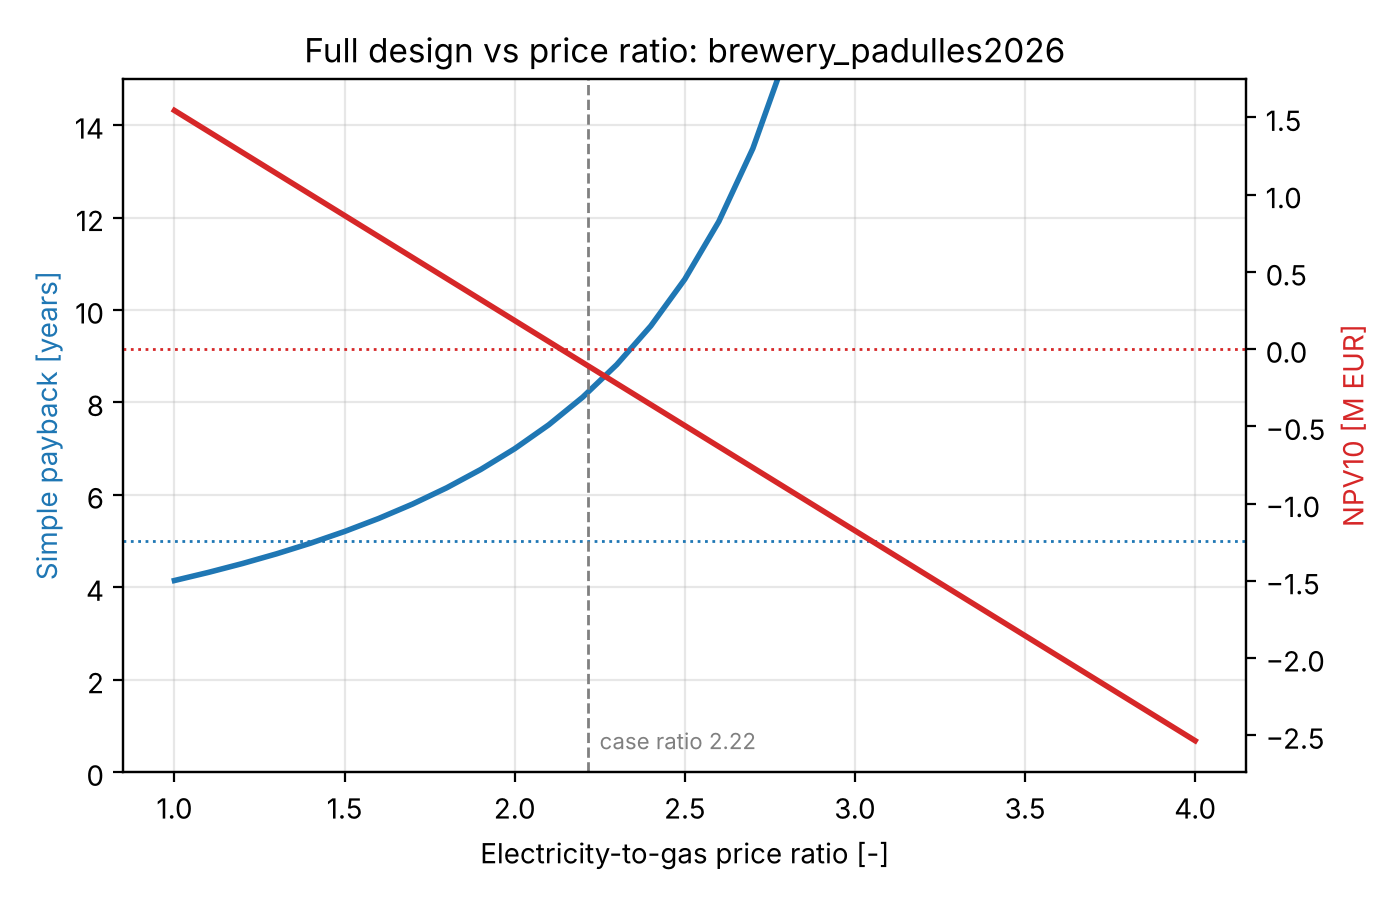

Data behind this chart, as committed beside it:
ratio, option, capex_EUR, opex_EUR, savings_EUR, payback_years, npv_EUR, gas_fuel_MWh, electricity_MWh, co2_t, co2_avoided_t, primary_energy_MWh, primary_energy_reduction, gas_reduction
1.0, 100.0 %, 1793176, 176151, 432333, 4.148, 1545181, -0.0, 3440, 368.1, 1795, 6537, 0.45, 1.0
1.1, 100.0 %, 1793176, 193766, 414717, 4.324, 1409162, -0.0, 3440, 368.1, 1795, 6537, 0.45, 1.0
1.2, 100.0 %, 1793176, 211381, 397102, 4.516, 1273143, -0.0, 3440, 368.1, 1795, 6537, 0.45, 1.0
1.3, 100.0 %, 1793176, 228996, 379487, 4.725, 1137124, -0.0, 3440, 368.1, 1795, 6537, 0.45, 1.0
1.4, 100.0 %, 1793176, 246611, 361872, 4.955, 1001105, -0.0, 3440, 368.1, 1795, 6537, 0.45, 1.0
1.5, 100.0 %, 1793176, 264226, 344257, 5.209, 865086, -0.0, 3440, 368.1, 1795, 6537, 0.45, 1.0
1.6, 100.0 %, 1793176, 281841, 326642, 5.49, 729067, -0.0, 3440, 368.1, 1795, 6537, 0.45, 1.0
1.7, 100.0 %, 1793176, 299456, 309027, 5.803, 593048, -0.0, 3440, 368.1, 1795, 6537, 0.45, 1.0
1.8, 100.0 %, 1793176, 317072, 291412, 6.153, 457028, -0.0, 3440, 368.1, 1795, 6537, 0.45, 1.0
1.9, 100.0 %, 1793176, 334687, 273797, 6.549, 321009, -0.0, 3440, 368.1, 1795, 6537, 0.45, 1.0
2.0, 100.0 %, 1793176, 352302, 256182, 7, 184990, -0.0, 3440, 368.1, 1795, 6537, 0.45, 1.0
2.1, 100.0 %, 1793176, 369917, 238567, 7.516, 48971, -0.0, 3440, 368.1, 1795, 6537, 0.45, 1.0
2.2, 100.0 %, 1793176, 387532, 220951, 8.116, -87048, -0.0, 3440, 368.1, 1795, 6537, 0.45, 1.0
2.3, 100.0 %, 1793176, 405147, 203336, 8.819, -223067, -0.0, 3440, 368.1, 1795, 6537, 0.45, 1.0
2.4, 100.0 %, 1793176, 422762, 185721, 9.655, -359086, -0.0, 3440, 368.1, 1795, 6537, 0.45, 1.0
2.5, 100.0 %, 1793176, 440377, 168106, 10.67, -495105, -0.0, 3440, 368.1, 1795, 6537, 0.45, 1.0
2.6, 100.0 %, 1793176, 457992, 150491, 11.92, -631124, -0.0, 3440, 368.1, 1795, 6537, 0.45, 1.0
2.7, 100.0 %, 1793176, 475607, 132876, 13.5, -767143, -0.0, 3440, 368.1, 1795, 6537, 0.45, 1.0
2.8, 100.0 %, 1793176, 493222, 115261, 15.56, -903162, -0.0, 3440, 368.1, 1795, 6537, 0.45, 1.0
2.9, 100.0 %, 1793176, 510838, 97646, 18.36, -1039181, -0.0, 3440, 368.1, 1795, 6537, 0.45, 1.0
3.0, 100.0 %, 1793176, 528453, 80031, 22.41, -1175200, -0.0, 3440, 368.1, 1795, 6537, 0.45, 1.0
3.1, 100.0 %, 1793176, 546068, 62416, 28.73, -1311219, -0.0, 3440, 368.1, 1795, 6537, 0.45, 1.0
3.2, 100.0 %, 1793176, 563683, 44801, 40.03, -1447238, -0.0, 3440, 368.1, 1795, 6537, 0.45, 1.0
3.3, 100.0 %, 1793176, 581298, 27186, 65.96, -1583257, -0.0, 3440, 368.1, 1795, 6537, 0.45, 1.0
3.4, 100.0 %, 1793176, 598913, 9570, 187.4, -1719276, -0.0, 3440, 368.1, 1795, 6537, 0.45, 1.0
3.5, 100.0 %, 1793176, 616528, -8045, inf, -1855295, -0.0, 3440, 368.1, 1795, 6537, 0.45, 1.0
3.6, 100.0 %, 1793176, 634143, -25660, inf, -1991314, -0.0, 3440, 368.1, 1795, 6537, 0.45, 1.0
3.7, 100.0 %, 1793176, 651758, -43275, inf, -2127333, -0.0, 3440, 368.1, 1795, 6537, 0.45, 1.0
3.8, 100.0 %, 1793176, 669373, -60890, inf, -2263352, -0.0, 3440, 368.1, 1795, 6537, 0.45, 1.0
3.9, 100.0 %, 1793176, 686988, -78505, inf, -2399371, -0.0, 3440, 368.1, 1795, 6537, 0.45, 1.0
4.0, 100.0 %, 1793176, 704603, -96120, inf, -2535390, -0.0, 3440, 368.1, 1795, 6537, 0.45, 1.0
